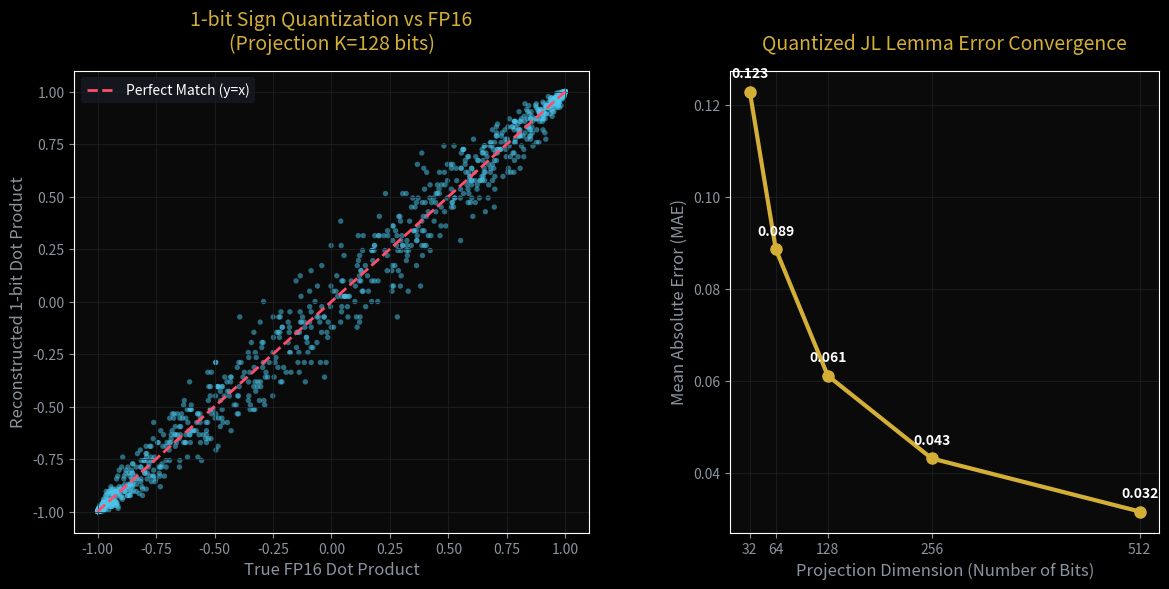

Source code (Python):
import numpy as np
import matplotlib.pyplot as plt

# --- Настройки премиальной палитры Black & Gold ---
BG_COLOR = '#0a0a0a'
TEXT_COLOR = '#d4af37'
GOLD = '#d4af37'
CYAN = '#4cc9f0'
PINK = '#ff4d6d'
GRAY = '#8b949e'

plt.style.use('dark_background')
fig = plt.figure(figsize=(14, 6), dpi=150)
fig.patch.set_facecolor(BG_COLOR)

# ==========================================
# 1. ГЕНЕРАЦИЯ ДАННЫХ (Эталонные FP16 векторы)
# ==========================================
np.random.seed(42)
N_PAIRS = 1000
D = 128  # Исходная размерность (стандартная голова Attention)

# Генерируем векторы X
X = np.random.randn(N_PAIRS, D)
X /= np.linalg.norm(X, axis=1, keepdims=True)

# Генерируем ортогональные им векторы Z
Z = np.random.randn(N_PAIRS, D)
Z = Z - np.sum(X * Z, axis=1, keepdims=True) * X
Z /= np.linalg.norm(Z, axis=1, keepdims=True)

# Создаем векторы Y так, чтобы их косинусное сходство с X было равномерно от -1 до 1
thetas = np.random.uniform(0, np.pi, N_PAIRS)
Y = X * np.cos(thetas)[:, None] + Z * np.sin(thetas)[:, None]

# Идеальное (FP16) скалярное произведение
true_dot = np.sum(X * Y, axis=1)

# ==========================================
# 2. 1-BIT КВАНТОВАНИЕ (Лемма Джонсона-Линденштрауса)
# ==========================================
K_values = [32, 64, 128, 256, 512]
errors = []

# Для левого графика сохраним данные при K=128 (сжатие в 1 бит без изменения размерности)
recon_dot_128 = None

for K in K_values:
    # Случайная матрица проекции (Gaussian Random Projection)
    R = np.random.randn(K, D)
    
    # Проекция
    X_proj = X @ R.T
    Y_proj = Y @ R.T
    
    # БУКВАЛЬНО 1-БИТНОЕ КВАНТОВАНИЕ (Только знаки)
    X_q = np.sign(X_proj)
    Y_q = np.sign(Y_proj)
    
    # Считаем скалярное произведение 1-битных векторов (нормализованное от -1 до 1)
    # На реальном железе это делается сверхбыстрой инструкцией XNOR + POPCNT
    bit_dot = np.sum(X_q * Y_q, axis=1) / K
    
    # Восстанавливаем оригинальное косинусное сходство через тригонометрию
    recon_dot = np.sin((np.pi / 2) * bit_dot)
    
    mae = np.mean(np.abs(true_dot - recon_dot))
    errors.append(mae)
    
    if K == 128:
        recon_dot_128 = recon_dot

# ==========================================
# 3. ВИЗУАЛИЗАЦИЯ ДОКАЗАТЕЛЬСТВА
# ==========================================
gs = fig.add_gridspec(1, 2, width_ratios=[1.2, 1], wspace=0.3)

# График 1: Scatter plot (FP16 vs 1-bit) для K=128
ax1 = fig.add_subplot(gs[0])
ax1.set_facecolor(BG_COLOR)
ax1.scatter(true_dot, recon_dot_128, alpha=0.5, color=CYAN, s=15, edgecolor='none')
ax1.plot([-1, 1], [-1, 1], color=PINK, lw=2, linestyle='--', label='Perfect Match (y=x)')
ax1.set_title("1-bit Sign Quantization vs FP16\n(Projection K=128 bits)", color=TEXT_COLOR, fontsize=14, pad=15)
ax1.set_xlabel("True FP16 Dot Product", color=GRAY, fontsize=12)
ax1.set_ylabel("Reconstructed 1-bit Dot Product", color=GRAY, fontsize=12)
ax1.tick_params(colors=GRAY)
ax1.legend(facecolor='#161b22', edgecolor='none', labelcolor='white')
ax1.grid(color='#1f2428', linestyle='-', linewidth=0.5)

# График 2: Сходимость ошибки при увеличении числа битов
ax2 = fig.add_subplot(gs[1])
ax2.set_facecolor(BG_COLOR)
ax2.plot(K_values, errors, color=GOLD, marker='o', lw=3, markersize=8)
ax2.set_title("Quantized JL Lemma Error Convergence", color=TEXT_COLOR, fontsize=14, pad=15)
ax2.set_xlabel("Projection Dimension (Number of Bits)", color=GRAY, fontsize=12)
ax2.set_ylabel("Mean Absolute Error (MAE)", color=GRAY, fontsize=12)
ax2.set_xticks(K_values)
ax2.tick_params(colors=GRAY)
ax2.grid(color='#1f2428', linestyle='-', linewidth=0.5)

for i, txt in enumerate(errors):
    ax2.annotate(f"{txt:.3f}", (K_values[i], errors[i]), textcoords="offset points", 
                 xytext=(0, 10), ha='center', color='white', fontweight='bold')

plt.savefig('qjl_1bit_proof.png', bbox_inches='tight', facecolor=BG_COLOR, dpi=200)
print("Доказательство сгенерировано: qjl_1bit_proof.png")
